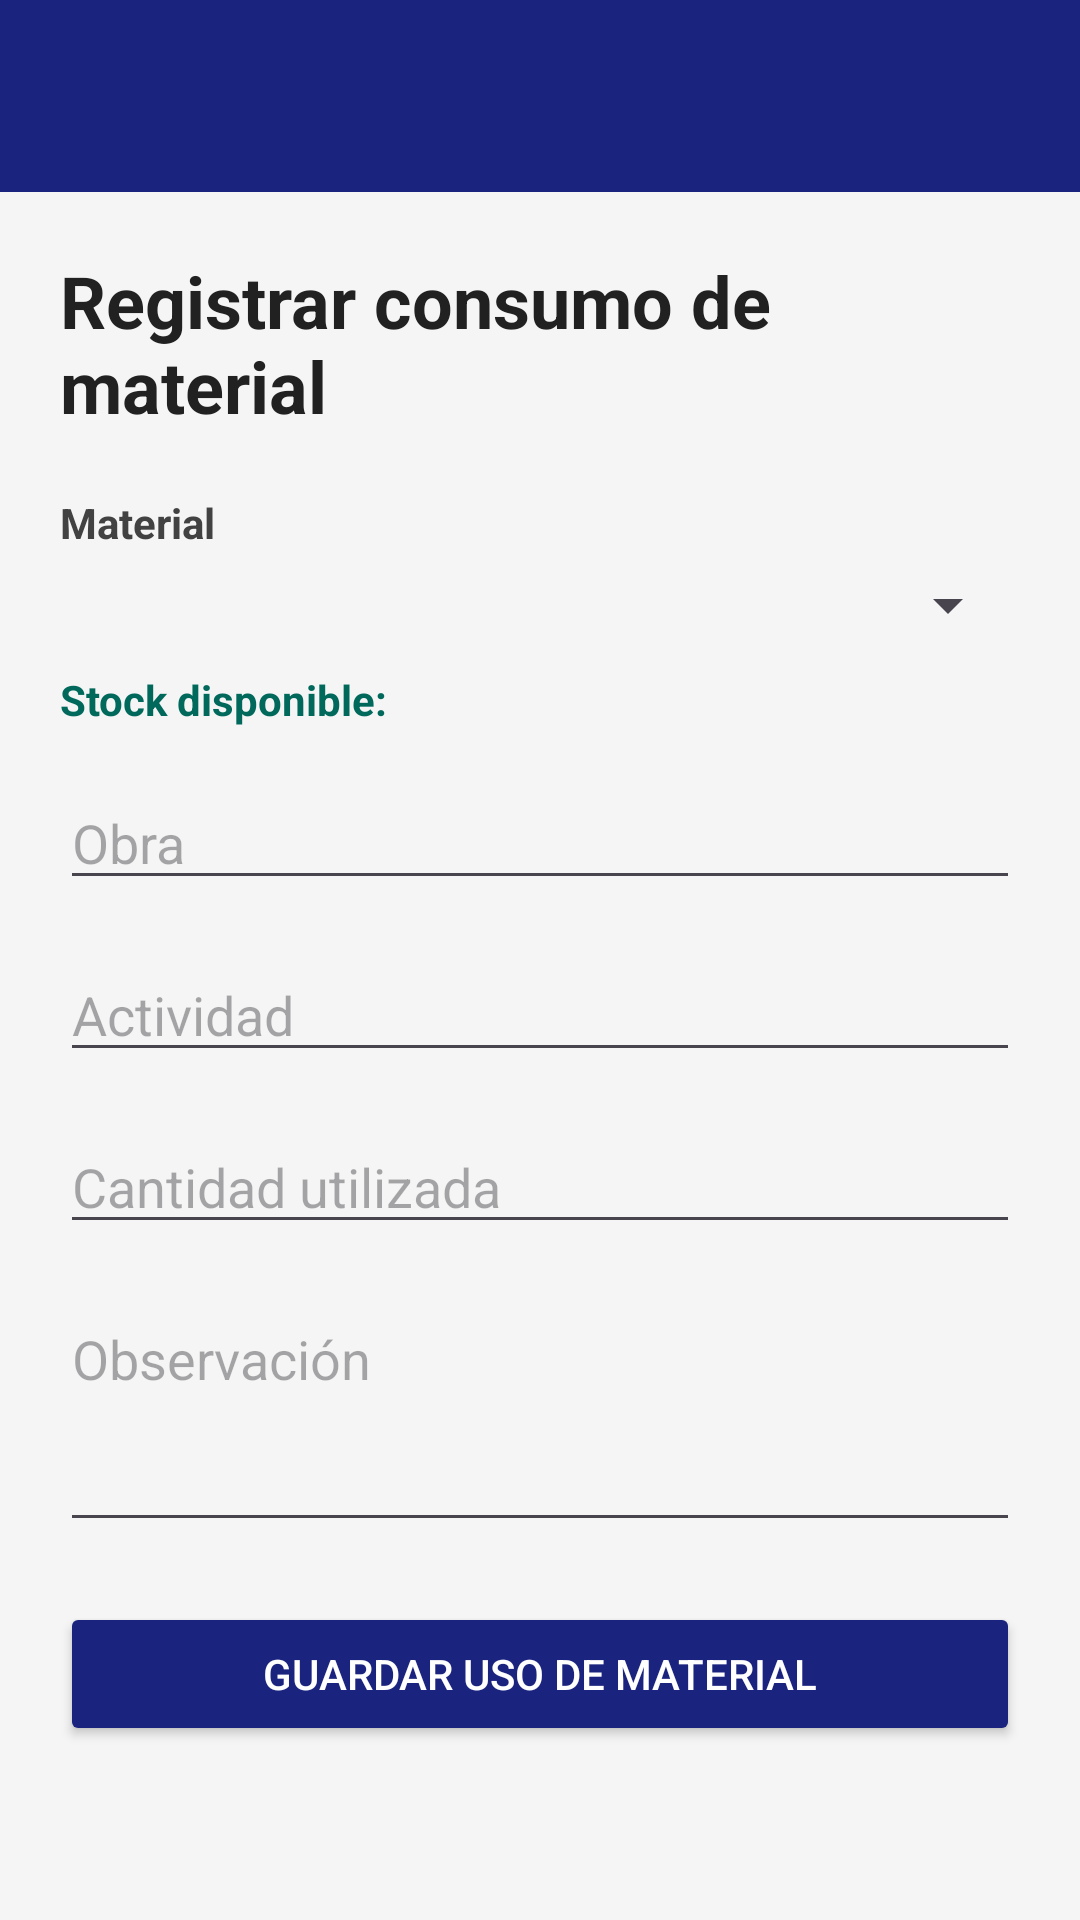

The Android layout XML behind this screen, and the referenced resources:
<!-- AndroidManifest.xml: application theme Theme.Control_Material -->
<!-- res/layout/activity_uso_material.xml -->
<?xml version="1.0" encoding="utf-8"?>
<ScrollView xmlns:android="http://schemas.android.com/apk/res/android"
    xmlns:app="http://schemas.android.com/apk/res-auto"
    android:layout_width="match_parent"
    android:layout_height="match_parent"
    android:background="#F5F5F5">

    <LinearLayout
        android:layout_width="match_parent"
        android:layout_height="wrap_content"
        android:orientation="vertical">

        <androidx.appcompat.widget.Toolbar
            android:id="@+id/toolbarUsoMaterial"
            android:layout_width="match_parent"
            android:layout_height="64dp"
            android:background="#1A237E"
            android:title="Uso de Material"
            android:titleTextColor="@android:color/white"
            app:titleTextColor="@android:color/white"
            app:navigationIconTint="@android:color/white" />

        <LinearLayout
            android:layout_width="match_parent"
            android:layout_height="wrap_content"
            android:orientation="vertical"
            android:padding="20dp">

            <TextView
                android:layout_width="match_parent"
                android:layout_height="wrap_content"
                android:text="Registrar consumo de material"
                android:textSize="24sp"
                android:textStyle="bold"
                android:textColor="#212121"
                android:layout_marginBottom="20dp" />

            <TextView
                android:layout_width="match_parent"
                android:layout_height="wrap_content"
                android:text="Material"
                android:textStyle="bold"
                android:textColor="#424242"
                android:layout_marginBottom="6dp" />

            <Spinner
                android:id="@+id/spMaterialUso"
                android:layout_width="match_parent"
                android:layout_height="wrap_content"
                android:layout_marginBottom="10dp" />

            <TextView
                android:id="@+id/tvStockDisponible"
                android:layout_width="match_parent"
                android:layout_height="wrap_content"
                android:text="Stock disponible:"
                android:textColor="#00695C"
                android:textStyle="bold"
                android:layout_marginBottom="16dp" />

            <EditText
                android:id="@+id/etObraUso"
                android:layout_width="match_parent"
                android:layout_height="wrap_content"
                android:hint="Obra"
                android:inputType="textCapWords"
                android:layout_marginBottom="16dp" />

            <EditText
                android:id="@+id/etActividadUso"
                android:layout_width="match_parent"
                android:layout_height="wrap_content"
                android:hint="Actividad"
                android:inputType="textCapSentences"
                android:layout_marginBottom="16dp" />

            <EditText
                android:id="@+id/etCantidadUso"
                android:layout_width="match_parent"
                android:layout_height="wrap_content"
                android:hint="Cantidad utilizada"
                android:inputType="numberDecimal"
                android:layout_marginBottom="16dp" />

            <EditText
                android:id="@+id/etObservacionUso"
                android:layout_width="match_parent"
                android:layout_height="wrap_content"
                android:hint="Observación"
                android:gravity="top"
                android:minLines="3"
                android:inputType="textMultiLine"
                android:layout_marginBottom="20dp" />

            <Button
                android:id="@+id/btnGuardarUso"
                android:layout_width="match_parent"
                android:layout_height="wrap_content"
                android:text="Guardar uso de material"
                android:backgroundTint="#1A237E"
                android:textColor="@android:color/white" />

        </LinearLayout>

    </LinearLayout>

</ScrollView>
<!-- resources referenced by this layout -->
<resources>
  <style name="Theme.Control_Material" parent="Base.Theme.Control_Material" />
  <style name="Base.Theme.Control_Material" parent="Theme.Material3.DayNight.NoActionBar">
          
          
      </style>
</resources>
